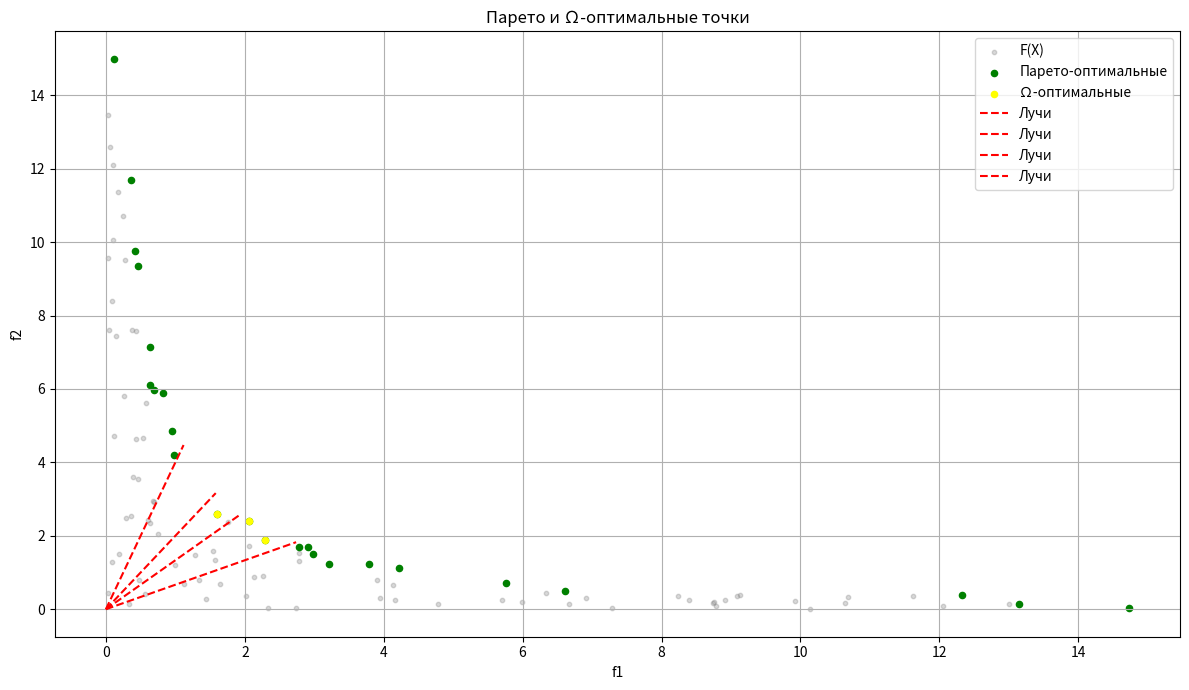
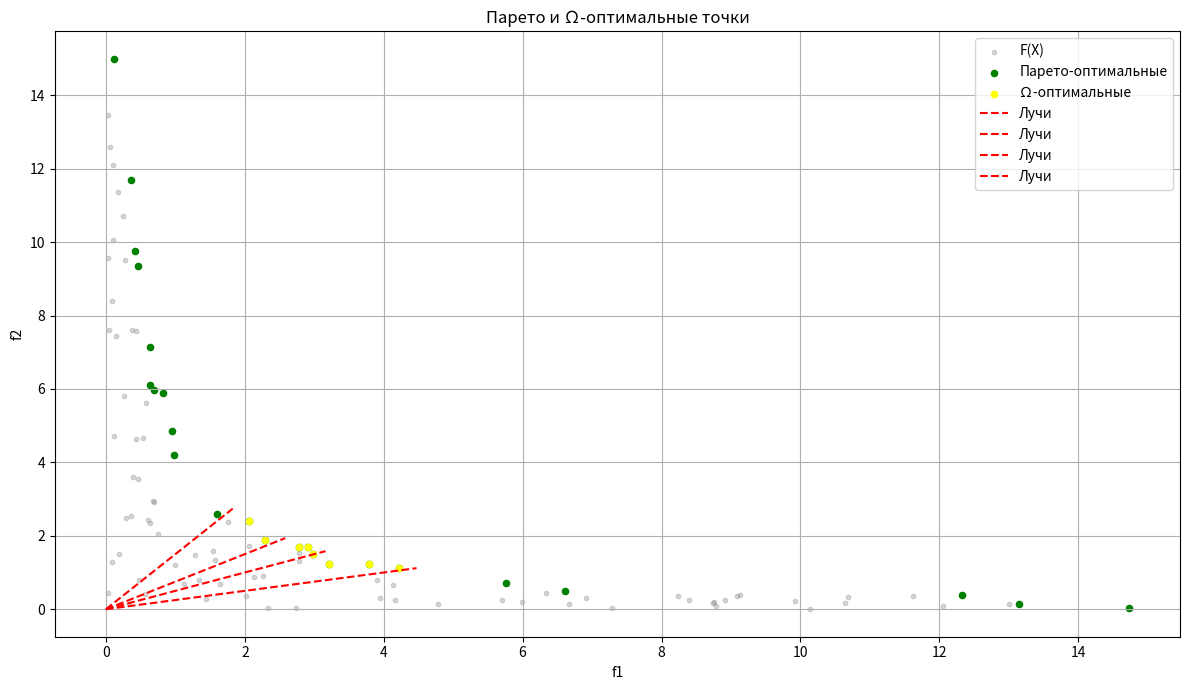
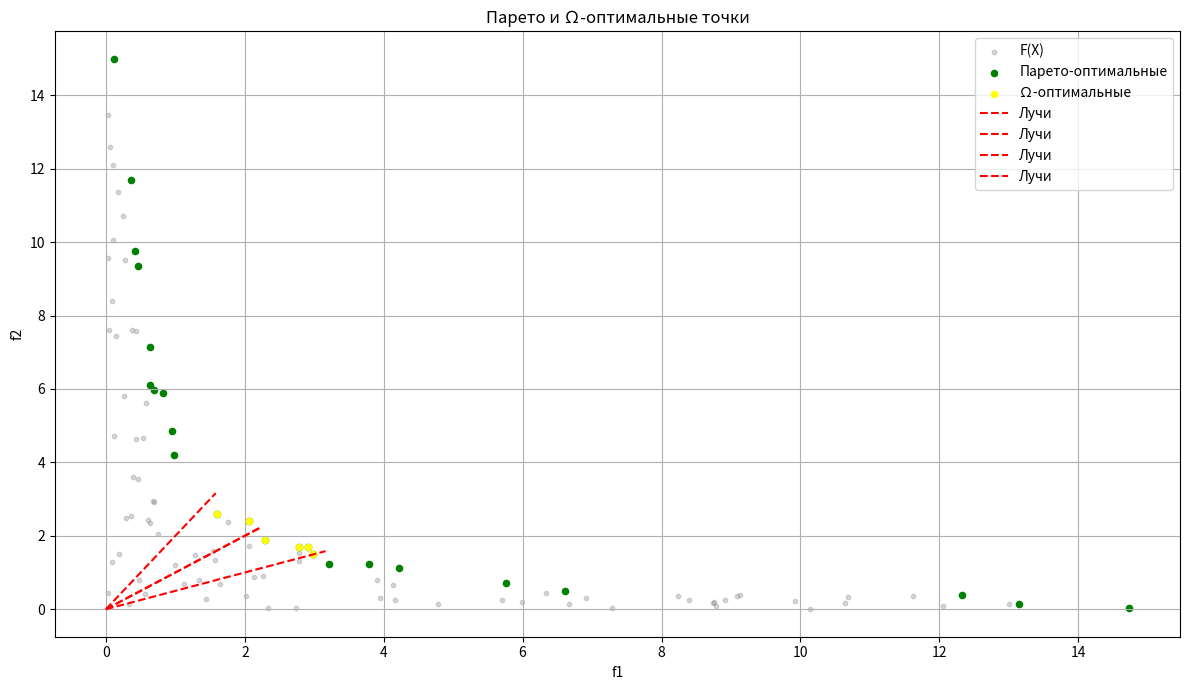
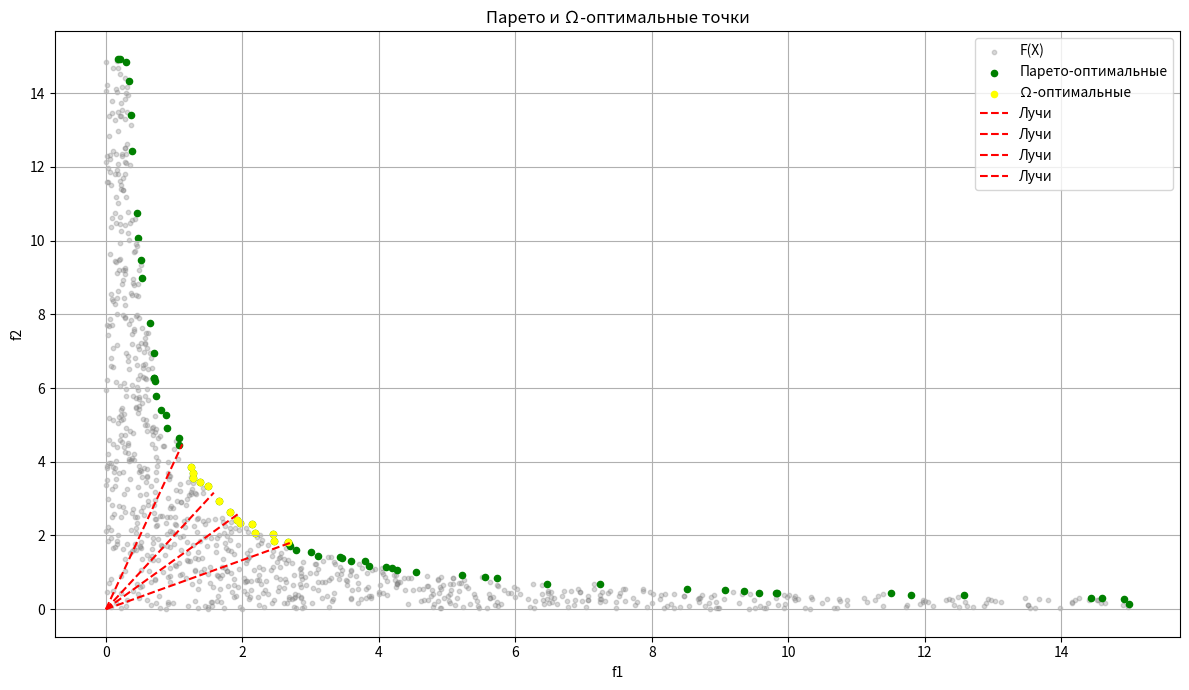
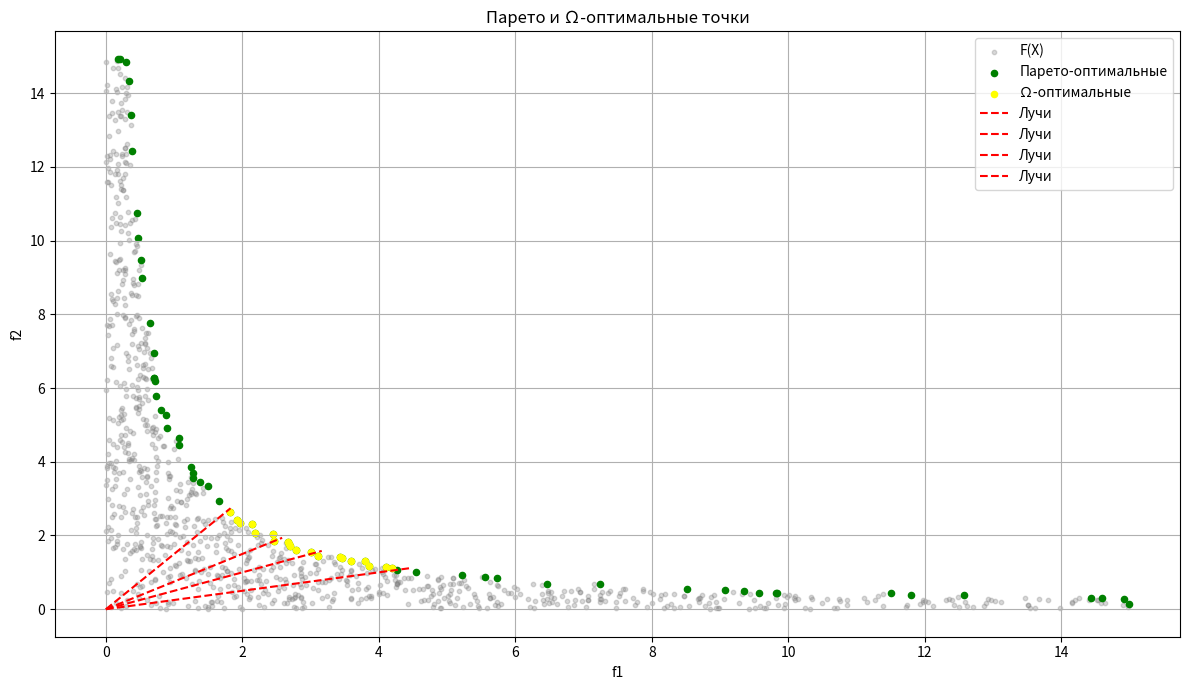
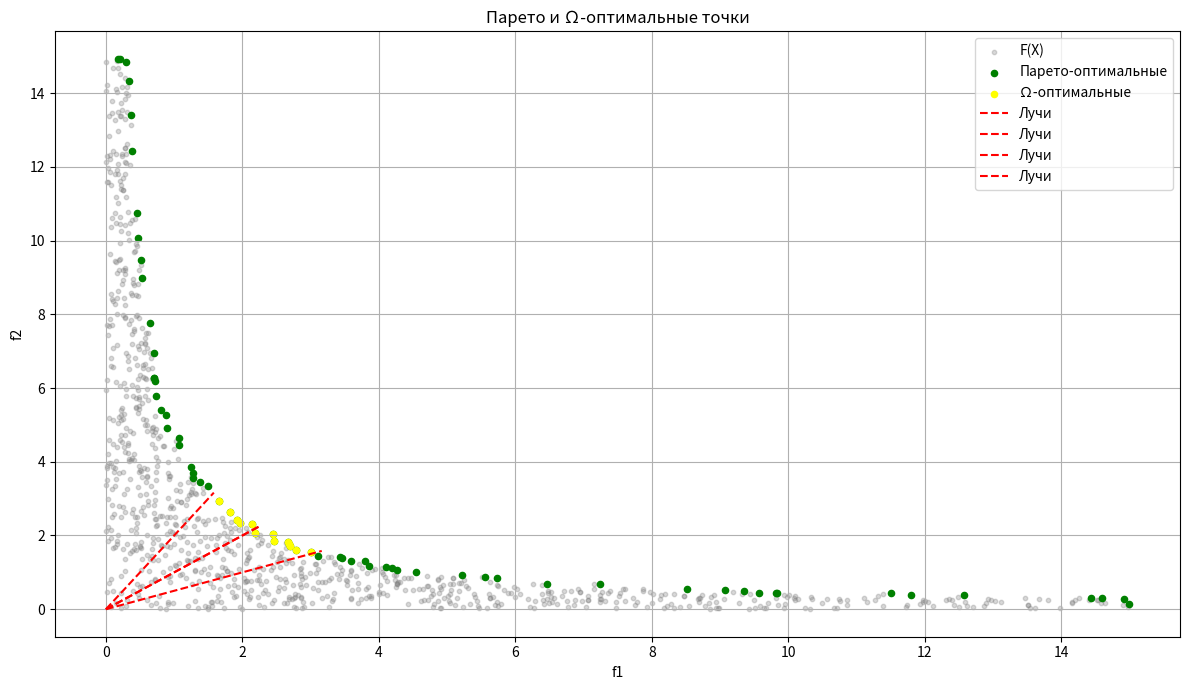

Python code for these plots, in order:
import numpy as np
import matplotlib.pyplot as plt

n = 5
f1min,f1max,f2min,f2max=0,3*n,0,3*n
# === Генерация бинарных кодов Грея ===
def gray_codes(n):
    if n == 0:
        return ['']
    prev = gray_codes(n - 1)
    return ['0' + code for code in prev] + ['1' + code for code in reversed(prev)]


# === Шаг 1. Генерация допустимых точек ===
def generate_feasible_points(N=1000):
    """Генерирует N точек, удовлетворяющих условию f1 * f2 <= 5."""
    points = []
    while len(points) < N:
        f1 = np.random.uniform(f1min, f1max)
        f2 = np.random.uniform(f1min, f2max)
        if f1 * f2 <= n:
            points.append([f1, f2])
    return np.array(points)


# === Шаг 2. Нахождение пересечений с гиперболой f1 * f2 = 5 ===
def find_intersection_with_hyperbola(vector, origin=(0, 0)):
    """
    Для заданного вектора находим точку пересечения с гиперболой f1 * f2 = 5.
    Вектор задается как координаты (dx, dy).
    """
    dx, dy = vector
    if dy == 0 or dx == 0:  # Если вектор параллелен осям
        return None
    x_intersect = np.sqrt(n * dx / dy)  # решаем для x
    y_intersect = (dy / dx) * x_intersect  # решаем для y
    return (x_intersect, y_intersect)


# === Шаг 3. Нахождение угла между двумя векторами ===
def angle_between_vectors(v1, v2):
    """Вычисляет угол между двумя векторами в радианах."""
    dot_product = np.dot(v1, v2)
    norm_v1 = np.linalg.norm(v1)
    norm_v2 = np.linalg.norm(v2)
    cos_theta = dot_product / (norm_v1 * norm_v2)
    cos_theta = np.clip(cos_theta, -1.0, 1.0)  # Для числовой стабильности
    return np.arccos(cos_theta)


# === Шаг 4. Нахождение Парето-оптимальных точек (максимизация) ===
def pareto_front_maximization(points):
    pareto = []
    for i, p in enumerate(points):
        if not any(np.all(q >= p) and np.any(q > p) for j, q in enumerate(points) if j != i):
            pareto.append(p)
    return np.array(pareto)


# === Шаг 5. Построение матрицы B с учетом интервала неопределенности для весов ===
def construct_B(mu_min, mu_max):
    """Строим матрицу B, содержащую векторы, определяющие конус."""
    # В этой матрице будем хранить вектора (направления)
    B = []

    # Генерируем все возможные комбинации для 2D (mu_min и mu_max)
    v1 = np.array([mu_min[0], mu_min[1]])
    v2 = np.array([mu_min[0], mu_max[1]])
    v3 = np.array([mu_max[0], mu_min[1]])
    v4 = np.array([mu_max[0], mu_max[1]])

    # Добавляем все возможные вектора в список B
    B.append(v1)
    B.append(v2)
    B.append(v3)
    B.append(v4)

    return np.array(B)


# === Шаг 6. Нахождение Ω-оптимальных точек с использованием углов ===
def find_omega_optimal_points(fx, B, pareto):
    omega_opt = []

    # Шаг 1: Вычисляем углы для каждого вектора
    angles = []
    for b in B:
        angle = angle_between_vectors(np.array([1, 0]), b)  # угол с осью абсцисс
        angles.append(angle)

    # Шаг 2: Находим минимальный и максимальный углы для конуса
    min_angle = min(angles)
    max_angle = max(angles)

    # Шаг 3: Проверяем, попадает ли угол прямой, идущей из каждой точки, в диапазон углов конуса
    for p in pareto:  # Только по парето-оптимальным точкам
        vector_p = np.array(p)
        angle_p = angle_between_vectors(np.array([1, 0]), vector_p)  # угол с осью абсцисс

        if min_angle <= angle_p <= max_angle:
            omega_opt.append(p)

    return np.array(omega_opt)


# === Шаг 7. Отображение лучей и Ω-оптимальных точек ===
def plot_lights_and_optimal_points(fx, pareto, f_omega, B):
    fig, axes = plt.subplots(1, 1, figsize=(12, 7))

    # График Парето и Ω-оптимальных точек
    axes.scatter(fx[:, 0], fx[:, 1], s=10, alpha=0.3, color='gray', label='F(X)')
    if pareto.size > 0:
        axes.scatter(pareto[:, 0], pareto[:, 1], s=20, color='green', label='Парето-оптимальные')
    if f_omega.size > 0:
        axes.scatter(f_omega[:, 0], f_omega[:, 1], s=20, color='yellow', label='Ω-оптимальные')

    # Добавляем лучи
    for b in B:
        intersection = find_intersection_with_hyperbola(b)
        if intersection:
            axes.plot([0, intersection[0]], [0, intersection[1]], 'r--', label='Лучи')

    axes.set_title(f'Парето и Ω-оптимальные точки')
    axes.set_xlabel('f1')
    axes.set_ylabel('f2')
    axes.legend()
    axes.grid(True)

    plt.tight_layout()
    plt.show()


# === Шаг 8. Основной анализ с учетом пересечений и разбиений области Парето ===
def analyze_all_cases():
    cases = [
        (0.2, 0.6, 0.4, 0.8),
        (0.4, 0.8, 0.2, 0.6),
        (0.3, 0.6, 0.3, 0.6)
    ]

    for N in [100, 1000]:
        print(f"\n==== Анализ для N = {N} ====")
        fx = generate_feasible_points(N)
        pareto = pareto_front_maximization(fx)
        print(f"|F(X)| = {len(fx)}")
        print(f"|Fp(X)| = {len(pareto)}")

        for i, (mu1min, mu1max, mu2min, mu2max) in enumerate(cases):
            B = construct_B([mu1min, mu2min], [mu1max, mu2max])
            f_omega = find_omega_optimal_points(fx, B, pareto)

            print(f"Кейс {i + 1}: |FΩ(X)| = {len(f_omega)}")

            # Визуализируем лучи и Ω-оптимальные точки на одном графике
            plot_lights_and_optimal_points(fx, pareto, f_omega, B)


# === Запуск анализа ===
analyze_all_cases()
